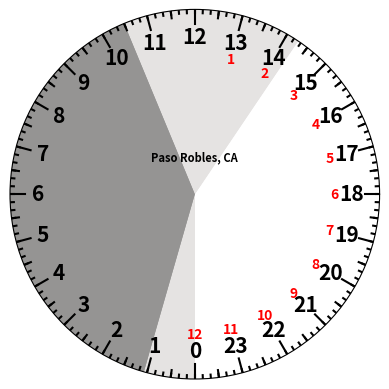

The matplotlib source for this figure:
import numpy as np
import matplotlib.pyplot as plt

# set up plot and define constants
ax = plt.subplot(111, projection='polar')
numbers = range(0,24)
rmax = 100
r = rmax*.85
l_dash = rmax*.08

# print outer numbers (24-hour)
idx = -np.pi/2
for number in range(0,len(numbers)):
	ax.text(idx,r,str(numbers[number]),ha='center',va='center',fontsize=15,weight='bold')
	idx -= 2*np.pi/len(numbers)

# print inner numbers (12-hr)
idx = np.pi/2 - 2*np.pi/len(numbers)
for number in numbers[1:13]:
	ax.text(idx,r*.89,str(numbers[number]),ha='center',va='center',weight='bold',color='red')
	idx -= 2*np.pi/len(numbers)

# print hour tick marks
idx = -np.pi/2
for number in range(0,len(numbers)):
	plt.plot([idx,idx],[rmax-l_dash,rmax],'-k')
	idx -= 2*np.pi/len(numbers)

# print half hour tick marks
idx = -np.pi/2 - (2*np.pi/len(numbers))/2
for number in range(0,len(numbers)):
	plt.plot([idx,idx],[rmax-l_dash/2,rmax],'-k')
	idx -= 2*np.pi/len(numbers)

# print 10 min tick marks
numbers_stick = range(0,24*6)
idx = -np.pi/2
for number in range(0,len(numbers_stick)):
	plt.plot([idx,idx],[rmax-l_dash/4,rmax],'-k')
	idx -= 2*np.pi/len(numbers_stick)	
# can make all ticks with this if we use "if" with right conditions


def plot_night(sunrise_hr, sunrise_min, sunset_hr, sunset_min, color):
	sunrise_hr_neg = sunrise_hr * -1
	sunrise_min_neg  = sunrise_min * -1

	hr_pi = sunrise_hr_neg * 2*np.pi/24 
	hr_min = (hr_pi + sunrise_min_neg * 2*np.pi/(24*60) ) - np.pi/2

	sunrise_time = sunrise_hr + sunrise_min/60
	sunset_time  = sunset_hr  + sunset_min/60

	night_time = 24 - (sunset_time - sunrise_time)
	night_time_rad = night_time * 2*np.pi/24

	angles = [hr_min,hr_min]
	ax.bar(angles, np.full(2, 100), width=night_time_rad, bottom=0.0, color=color, linewidth=0)

def plot_city(sunrise_dec, sunset_dec, sunrise_jun, sunset_jun, city):
	plot_night(sunrise_dec[0], sunrise_dec[1], sunset_dec[0], sunset_dec[1], color='#E5E3E2')
	plot_night(sunrise_jun[0], sunrise_jun[1], sunset_jun[0], sunset_jun[1], color='#959493')

	# print name and location
	ax.text(90*(np.pi/180),20,city,ha='center',va='center',weight='bold',fontsize=8)

	ax.set_rmax(rmax)
	ax.axes.get_xaxis().set_visible(False)
	ax.axes.get_yaxis().set_visible(False)
	ax.grid(False)

	plt.savefig('clock-' + city + '.png', dpi=500)
	plt.show()

'''
city = 'Columbus, OH'
sunrise_dec = [7, 50]
sunset_dec  = [17, 10]
sunrise_jun = [6, 3]
sunset_jun  = [21, 3]

'''
city = 'Paso Robles, CA'
sunrise_dec = [7, 8]
sunset_dec  = [16, 52]
sunrise_jun = [5, 47]
sunset_jun  = [20, 21]


plot_city(sunrise_dec, sunset_dec, sunrise_jun, sunset_jun, city)









'''
#-------------------------------------------------------------
city = 'Paso Robles, CA'

# DECEMBER
#--------------------------------------
sunrise_hr  = 7
sunrise_min = 8

sunset_hr  = 16
sunset_min = 52
#--------------------------------------


#-------------------------------------------------------------
city = 'Columbus, OH'

# DECEMBER
#--------------------------------------
sunrise_hr  = 7
sunrise_min = 50

sunset_hr  = 17
sunset_min = 10
#--------------------------------------


sunrise_hr_neg = sunrise_hr * -1
sunrise_min_neg  = sunrise_min * -1

hr_pi = sunrise_hr_neg * 2*np.pi/24 
hr_min = (hr_pi + sunrise_min_neg * 2*np.pi/(24*60) ) - np.pi/2

sunrise_time = sunrise_hr + sunrise_min/60
sunset_time  = sunset_hr  + sunset_min/60

night_time = 24 - (sunset_time - sunrise_time)
night_time_rad = night_time * 2*np.pi/24

angles = [hr_min,hr_min]
ax.bar(angles, np.full(2, 100), width=night_time_rad, bottom=0.0, color='#E5E3E2', linewidth=0)


# JUNE
#city = 'Paso Robles, CA'
#--------------------------------------
sunrise_hr  = 5
sunrise_min = 47

sunset_hr  = 20
sunset_min = 21
#--------------------------------------


# JUNE
#city = 'Columbus, OH'
#--------------------------------------
sunrise_hr  = 6
sunrise_min = 3

sunset_hr  = 21
sunset_min = 3
#--------------------------------------


sunrise_hr_neg = sunrise_hr * -1
sunrise_min_neg  = sunrise_min * -1

hr_pi = sunrise_hr_neg * 2*np.pi/24 
hr_min = (hr_pi + sunrise_min_neg * 2*np.pi/(24*60) ) - np.pi/2

sunrise_time = sunrise_hr + sunrise_min/60
sunset_time  = sunset_hr  + sunset_min/60

night_time = 24 - (sunset_time - sunrise_time)
night_time_rad = night_time * 2*np.pi/24

angles = [hr_min,hr_min]
ax.bar(angles, np.full(2, 100), width=night_time_rad, bottom=0.0, color='#959493', linewidth=0)



# print name and location
ax.text(90*(np.pi/180),20,city,ha='center',va='center',weight='bold',fontsize=8)

ax.set_rmax(rmax)
ax.axes.get_xaxis().set_visible(False)
ax.axes.get_yaxis().set_visible(False)
ax.grid(False)

plt.savefig('clock-' + city + '.png', dpi=300)
plt.show()
'''
